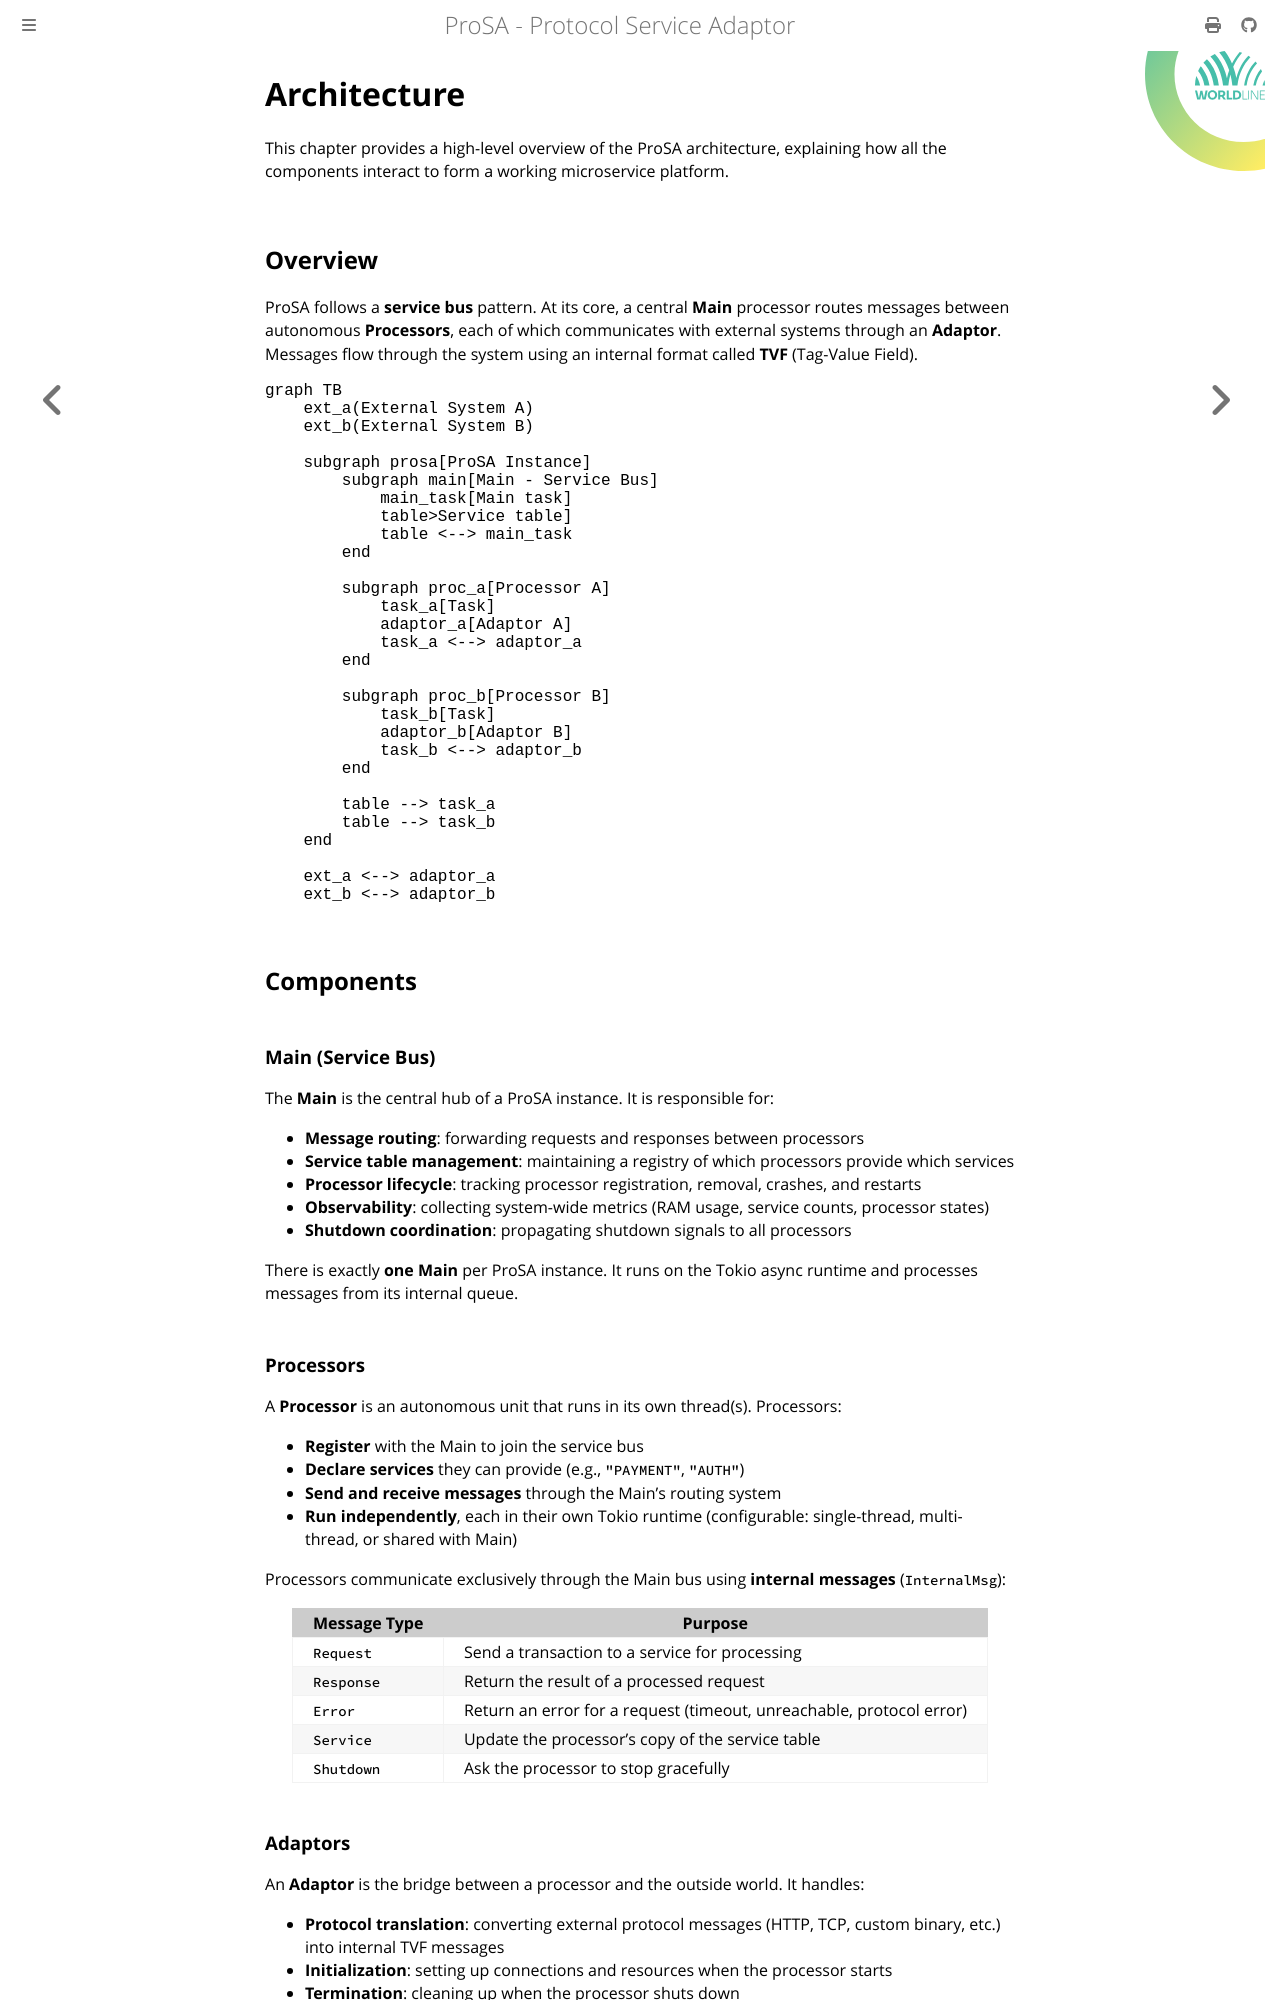

repository: worldline/ProSA · page: ch00-03-architecture.html · generator: mdbook

# Architecture

This chapter provides a high-level overview of the ProSA architecture, explaining how all the components interact to form a working microservice platform.

## Overview

ProSA follows a **service bus** pattern. At its core, a central **Main** processor routes messages between autonomous **Processors**, each of which communicates with external systems through an **Adaptor**. Messages flow through the system using an internal format called **TVF** (Tag-Value Field).

```mermaid
graph TB
    ext_a(External System A)
    ext_b(External System B)

    subgraph prosa[ProSA Instance]
        subgraph main[Main - Service Bus]
            main_task[Main task]
            table>Service table]
            table <--> main_task
        end

        subgraph proc_a[Processor A]
            task_a[Task]
            adaptor_a[Adaptor A]
            task_a <--> adaptor_a
        end

        subgraph proc_b[Processor B]
            task_b[Task]
            adaptor_b[Adaptor B]
            task_b <--> adaptor_b
        end

        table --> task_a
        table --> task_b
    end

    ext_a <--> adaptor_a
    ext_b <--> adaptor_b
```

## Components

### Main (Service Bus)

The **Main** is the central hub of a ProSA instance. It is responsible for:

- **Message routing**: forwarding requests and responses between processors
- **Service table management**: maintaining a registry of which processors provide which services
- **Processor lifecycle**: tracking processor registration, removal, crashes, and restarts
- **Observability**: collecting system-wide metrics (RAM usage, service counts, processor states)
- **Shutdown coordination**: propagating shutdown signals to all processors

There is exactly **one Main** per ProSA instance. It runs on the Tokio async runtime and processes messages from its internal queue.

### Processors

A **Processor** is an autonomous unit that runs in its own thread(s). Processors:

- **Register** with the Main to join the service bus
- **Declare services** they can provide (e.g., `"PAYMENT"`, `"AUTH"`)
- **Send and receive messages** through the Main's routing system
- **Run independently**, each in their own Tokio runtime (configurable: single-thread, multi-thread, or shared with Main)

Processors communicate exclusively through the Main bus using **internal messages** (`InternalMsg`):

| Message Type | Purpose |
|-------------|---------|
| `Request` | Send a transaction to a service for processing |
| `Response` | Return the result of a processed request |
| `Error` | Return an error for a request (timeout, unreachable, protocol error) |
| `Service` | Update the processor's copy of the service table |
| `Shutdown` | Ask the processor to stop gracefully |
